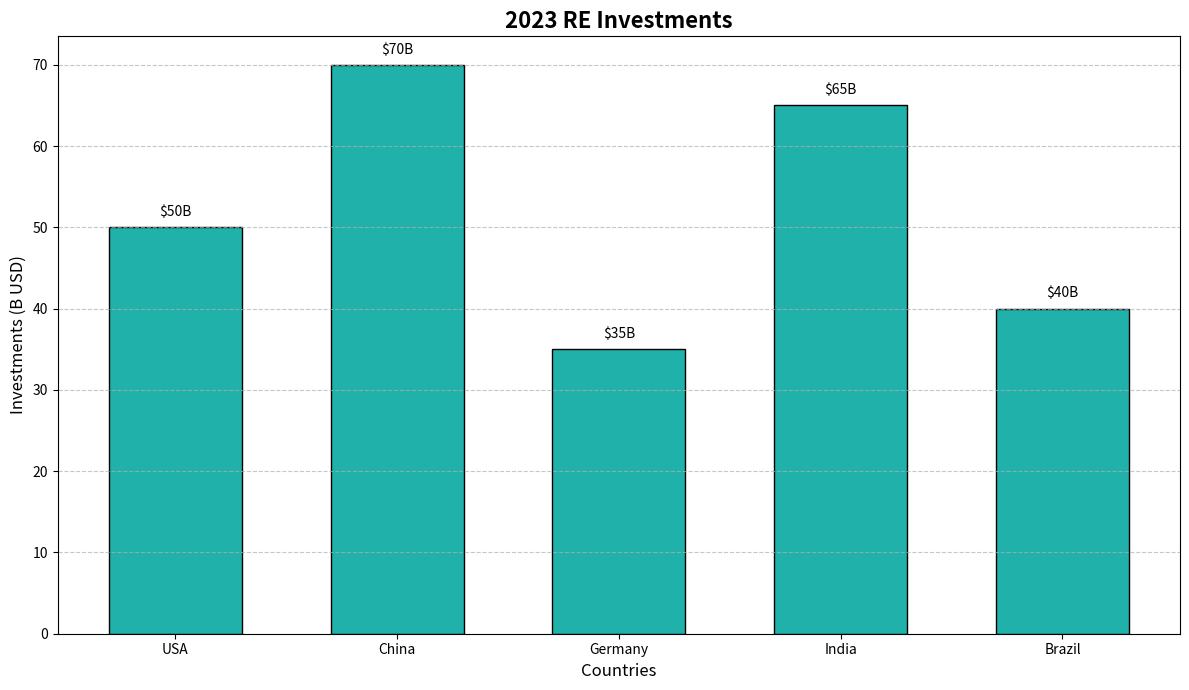

Recreate this plot in Python.
import matplotlib.pyplot as plt
import numpy as np

countries = ['USA', 'China', 'Germany', 'India', 'Brazil']
total_investments = np.array([50, 70, 35, 65, 40])

# Consistent single color for all bars
single_color = '#20B2AA'

fig, ax = plt.subplots(figsize=(12, 7))

# Apply the single color to all data groups
ax.bar(countries, total_investments, color=single_color, edgecolor='black', width=0.6)

ax.set_title('2023 RE Investments', fontsize=16, fontweight='bold')
ax.set_ylabel('Investments (B USD)', fontsize=12)
ax.set_xlabel('Countries', fontsize=12)

for i, investment in enumerate(total_investments):
    ax.text(i, investment + 1, f"${investment}B", color='black', ha='center', va='bottom', fontsize=10)

ax.yaxis.grid(True, linestyle='--', alpha=0.7)

plt.tight_layout()
plt.show()
